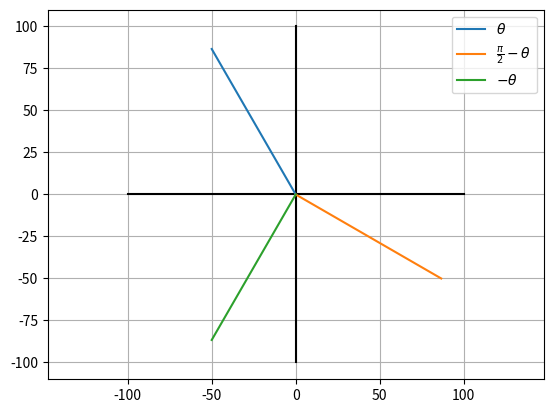

This chart was generated by the following Python code:
#!/usr/bin/env python3

# Usage: coangle.py [theta]
# 根据输入角度theta的值，
# 在坐标系上绘制theta角的射线，-theta角的射线，以及pi/2-theta角的射线

import numpy as np
import matplotlib.pyplot as plt
import math
import sys

xmin=-100
xmax=100
ymin=-100
ymax=100
plt.axis([xmin, xmax, ymin, ymax])
plt.axis('on')
plt.axis("equal")

plt.plot([xmin, xmax], [0, 0], color='k')
plt.plot([0, 0], [ymin, ymax], color='k')

r=100

# degree
theta=math.radians(120)
if len(sys.argv) == 2:
    theta=math.radians(float(sys.argv[1]))

x1 = r*math.cos(theta)
y1 = r*math.sin(theta)

x2 = r*math.cos(math.pi/2-theta)
y2 = r*math.sin(math.pi/2-theta)

x3 = r*math.cos(-theta)
y3 = r*math.sin(-theta)

plt.plot([0, x1], [0, y1], label=r"$\theta$")
plt.plot([0, x2], [0, y2], label=r"$\frac{\pi}{2} - \theta$")
plt.plot([0, x3], [0, y3], label=r"$-\theta$")

plt.legend()

plt.grid(True)

plt.show()
